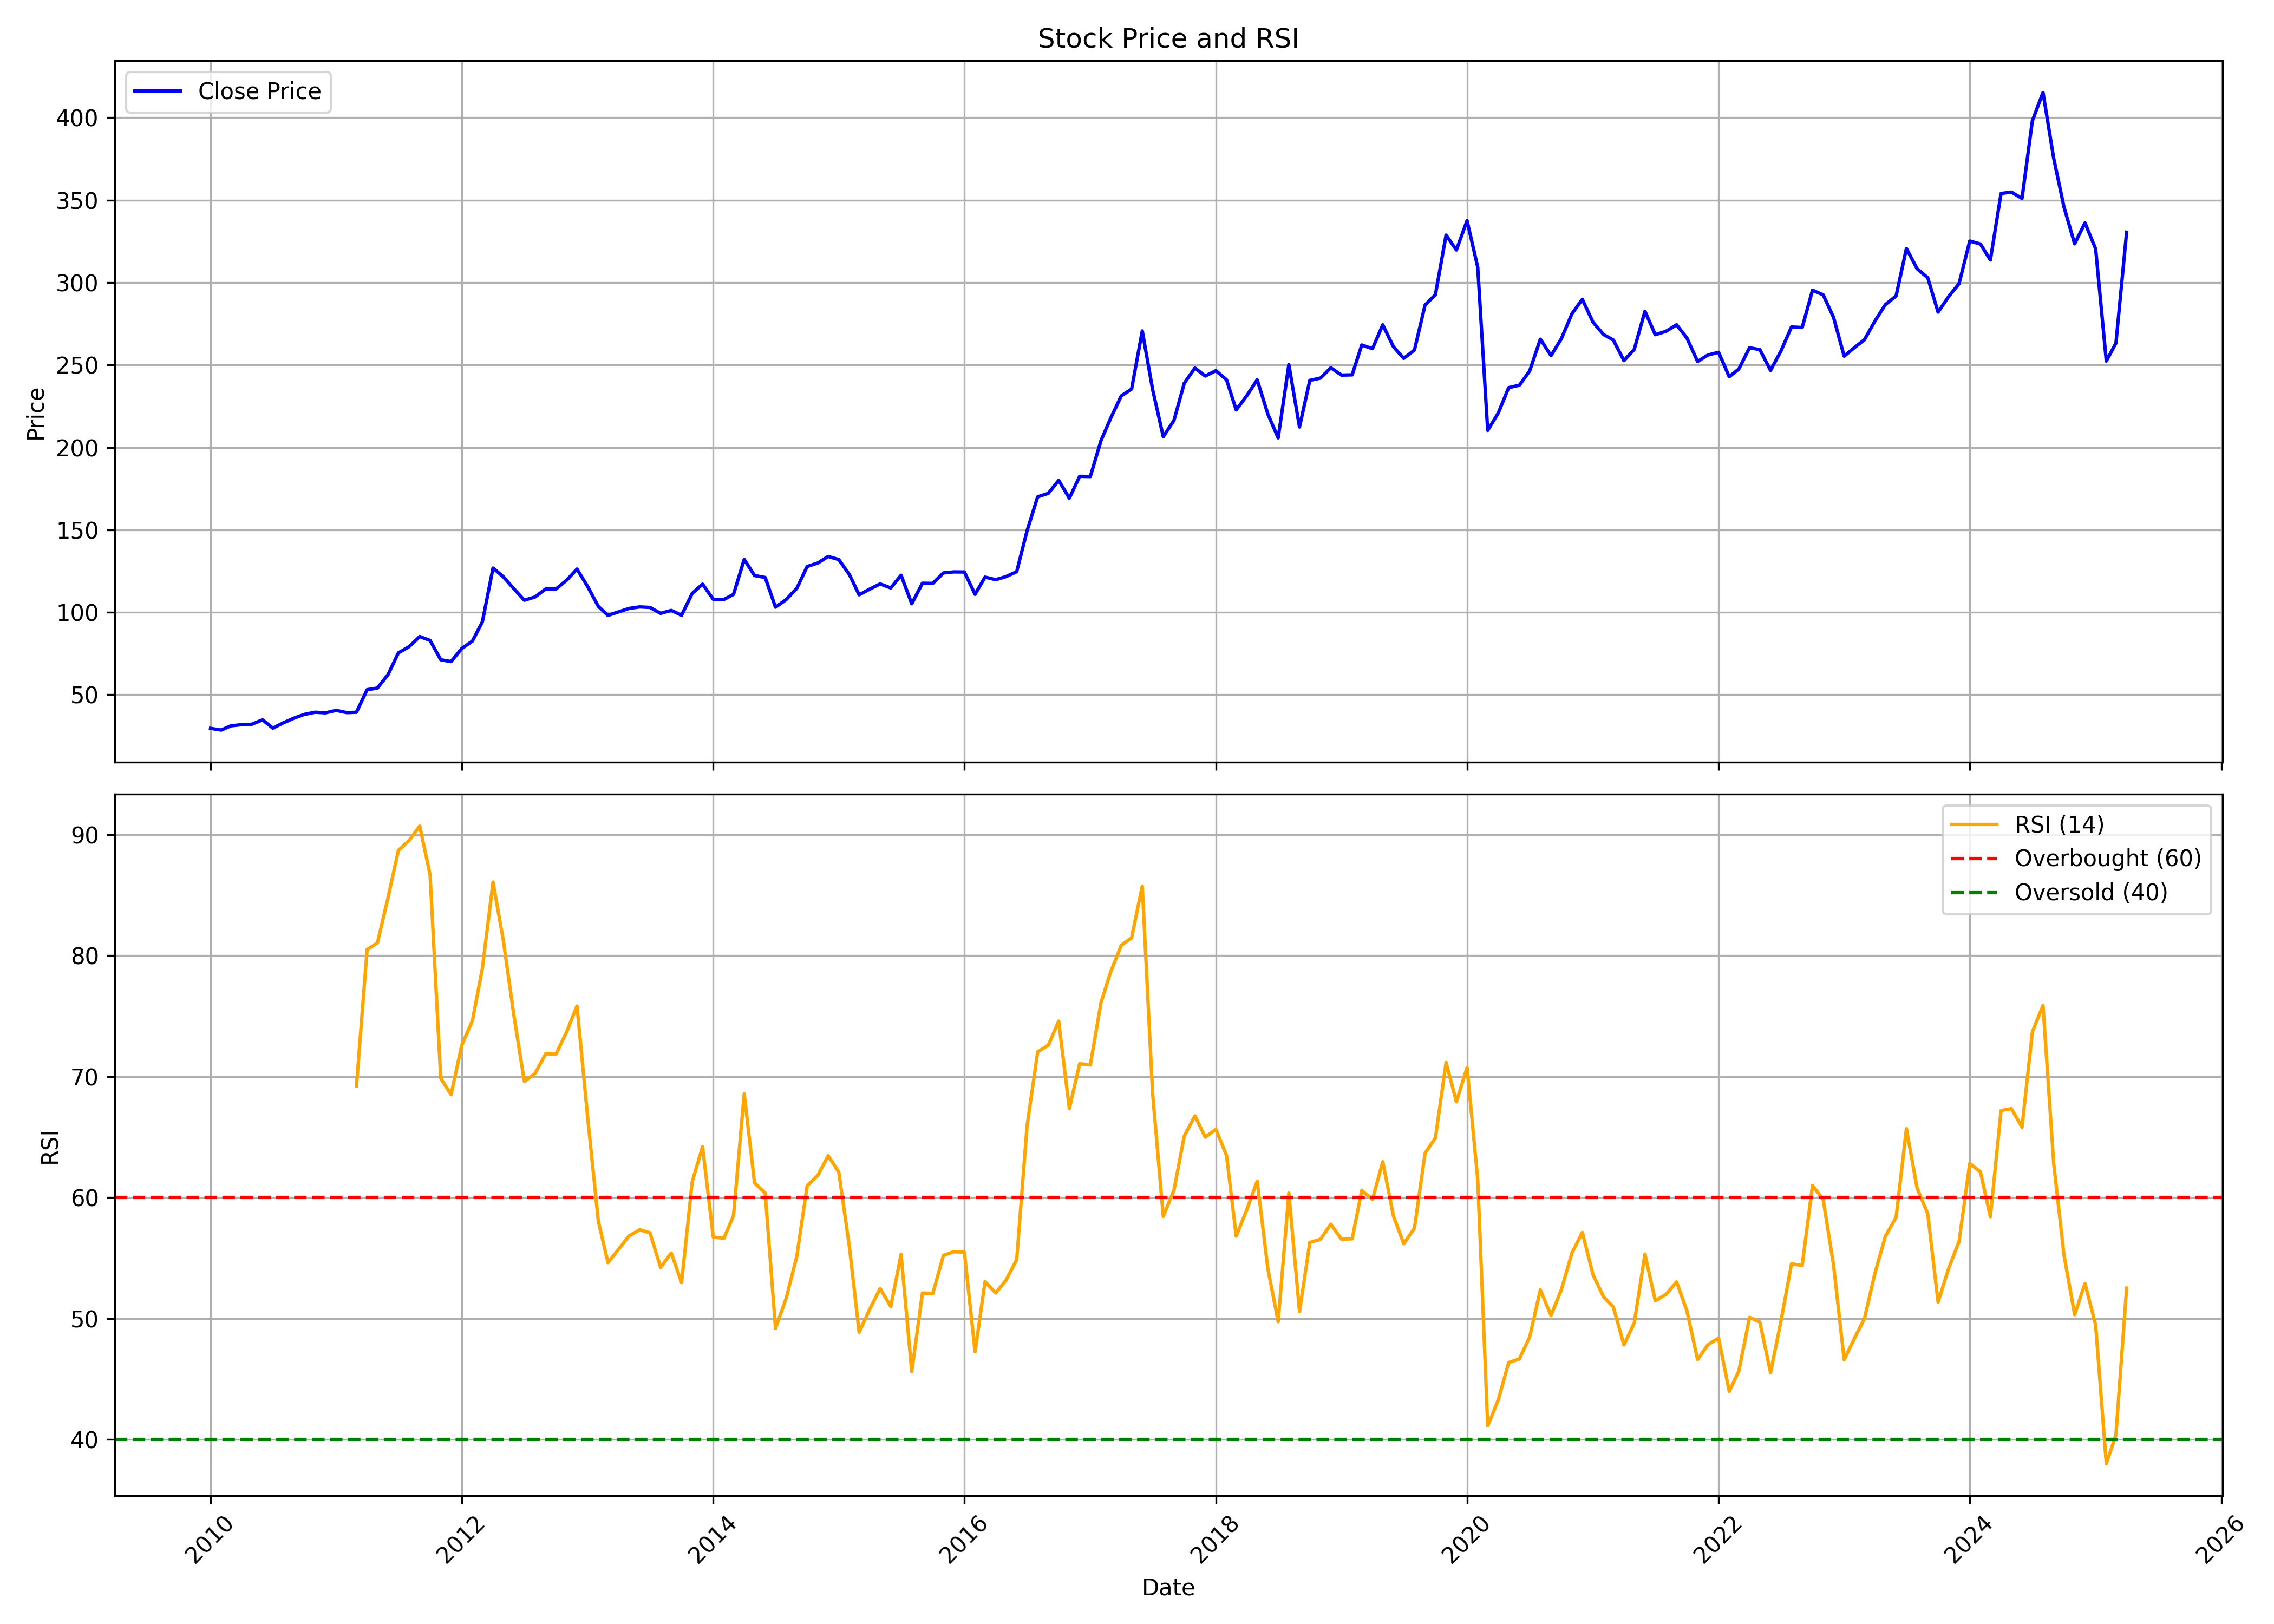

Data behind this chart, as committed beside it:
, Unnamed: 0, date, symbol, open, high, low, close, volume, rsi
0, 0, 2010-01-01, VSTIND, 30.96, 32.41, 28.41, 29.61, 800613, 
1, 1, 2010-02-01, VSTIND, 29.75, 31.7, 26.96, 28.58, 1165153, 
2, 2, 2010-03-01, VSTIND, 28.58, 33.59, 27.99, 31.15, 794090, 
3, 3, 2010-04-01, VSTIND, 31.53, 33.84, 29.94, 31.83, 1011648, 
4, 4, 2010-05-01, VSTIND, 31.6, 32.88, 29.53, 32.11, 721479, 
5, 5, 2010-06-01, VSTIND, 32.15, 37.18, 27.99, 34.8, 1182346, 
6, 6, 2010-07-01, VSTIND, 35, 36.35, 29.53, 29.76, 2644378, 
7, 7, 2010-08-01, VSTIND, 31.33, 34.43, 31.33, 33.01, 1374659, 
8, 8, 2010-09-01, VSTIND, 33.12, 36.01, 31.71, 35.87, 2084665, 
9, 9, 2010-10-01, VSTIND, 35.67, 40.07, 35.23, 38.09, 1289618, 
10, 10, 2010-11-01, VSTIND, 38.09, 40.27, 36.91, 39.41, 761079, 
11, 11, 2010-12-01, VSTIND, 38.85, 39.82, 36.66, 39.02, 796642, 
12, 12, 2011-01-01, VSTIND, 39.02, 42.4, 37.91, 40.52, 432564, 
13, 13, 2011-02-01, VSTIND, 39.83, 40.75, 35.27, 39.16, 697862, 
14, 14, 2011-03-01, VSTIND, 39.31, 40.63, 37.53, 39.39, 597498, 69.21
15, 15, 2011-04-01, VSTIND, 39.39, 58.49, 39.09, 53.06, 8588140, 80.5
16, 16, 2011-05-01, VSTIND, 53.22, 59.54, 51.69, 54.06, 4069571, 81.04
17, 17, 2011-06-01, VSTIND, 53.97, 64.14, 52.81, 62.27, 4094629, 84.81
18, 18, 2011-07-01, VSTIND, 63.21, 84.49, 60.33, 75.43, 10722701, 88.69
19, 19, 2011-08-01, VSTIND, 79.07, 84.15, 68.63, 79.14, 6917438, 89.51
20, 20, 2011-09-01, VSTIND, 79.14, 96.06, 78.7, 85.28, 4347717, 90.7
21, 21, 2011-10-01, VSTIND, 82.21, 88.88, 80.14, 82.95, 2354077, 86.67
22, 22, 2011-11-01, VSTIND, 83.5, 84.8, 68.38, 71.22, 5581917, 69.86
23, 23, 2011-12-01, VSTIND, 74.77, 79.88, 66.35, 70.12, 726264, 68.51
24, 24, 2012-01-01, VSTIND, 71.2, 84.8, 68.17, 78.01, 1597706, 72.58
25, 25, 2012-02-01, VSTIND, 78.33, 87.69, 77.35, 82.56, 734316, 74.62
26, 26, 2012-03-01, VSTIND, 83.37, 97.74, 77.08, 94.19, 2414478, 78.93
27, 27, 2012-04-01, VSTIND, 93.86, 151.5, 91.92, 126.8, 6379384, 86.08
28, 28, 2012-05-01, VSTIND, 127.1, 129.2, 110, 121.5, 4715590, 81.23
29, 29, 2012-06-01, VSTIND, 121.4, 122.9, 112.1, 114.2, 2077823, 74.97
30, 30, 2012-07-01, VSTIND, 115.9, 117.9, 103.1, 107.3, 1985665, 69.6
31, 31, 2012-08-01, VSTIND, 108.1, 118, 107.1, 109.3, 2007093, 70.25
32, 32, 2012-09-01, VSTIND, 108.7, 115.2, 105.8, 114.2, 1043856, 71.89
33, 33, 2012-10-01, VSTIND, 119.8, 121.6, 112.6, 114.1, 8060668, 71.85
34, 34, 2012-11-01, VSTIND, 113.7, 124.3, 113.4, 119.5, 1150655, 73.69
35, 35, 2012-12-01, VSTIND, 119.8, 127.1, 114.8, 126.2, 1450086, 75.83
36, 36, 2013-01-01, VSTIND, 124.9, 126.9, 110.4, 115.6, 2283281, 66.65
37, 37, 2013-02-01, VSTIND, 114.3, 117.2, 102.6, 103.6, 1144121, 58.06
38, 38, 2013-03-01, VSTIND, 102.3, 114.2, 93.93, 98.13, 3302541, 54.62
39, 39, 2013-04-01, VSTIND, 97.74, 105.4, 95.61, 100.3, 1628891, 55.72
40, 40, 2013-05-01, VSTIND, 100.3, 106.2, 99.56, 102.3, 2775674, 56.82
41, 41, 2013-06-01, VSTIND, 103.6, 106.1, 100.1, 103.3, 687940, 57.34
42, 42, 2013-07-01, VSTIND, 103.6, 108.7, 97.43, 103, 2575881, 57.09
43, 43, 2013-08-01, VSTIND, 105.1, 109.4, 96.33, 99.37, 544698, 54.23
44, 44, 2013-09-01, VSTIND, 98.63, 103.4, 95.67, 101.1, 426591, 55.42
45, 45, 2013-10-01, VSTIND, 100.1, 105.4, 97.68, 98.22, 905751, 52.98
46, 46, 2013-11-01, VSTIND, 98.22, 112.2, 96.5, 111.5, 1785652, 61.32
47, 47, 2013-12-01, VSTIND, 111.5, 118.6, 109.6, 117.1, 856867, 64.2
48, 48, 2014-01-01, VSTIND, 117.2, 118.5, 104.5, 107.9, 1034572, 56.73
49, 49, 2014-02-01, VSTIND, 108, 110.8, 104.8, 107.8, 3294456, 56.63
50, 50, 2014-03-01, VSTIND, 108.1, 116.2, 105, 110.9, 998745, 58.52
51, 51, 2014-04-01, VSTIND, 111.8, 135.1, 109.1, 132.1, 3862111, 68.58
52, 52, 2014-05-01, VSTIND, 132.1, 134.1, 120.8, 122.3, 2629550, 61.22
53, 53, 2014-06-01, VSTIND, 123.3, 129, 117.3, 121.1, 2650296, 60.37
54, 54, 2014-07-01, VSTIND, 121.1, 122.6, 95.47, 103.1, 8598480, 49.19
55, 55, 2014-08-01, VSTIND, 107.6, 113.3, 105.8, 107.7, 2994552, 51.67
56, 56, 2014-09-01, VSTIND, 108.7, 120.6, 107.5, 114.6, 4016023, 55.16
57, 57, 2014-10-01, VSTIND, 114.4, 128.4, 114.4, 127.8, 1760000, 60.97
58, 58, 2014-11-01, VSTIND, 128.1, 133.7, 124.6, 129.9, 1513677, 61.83
59, 59, 2014-12-01, VSTIND, 129, 139.9, 128.4, 133.9, 1424962, 63.45
... 124 more rows
